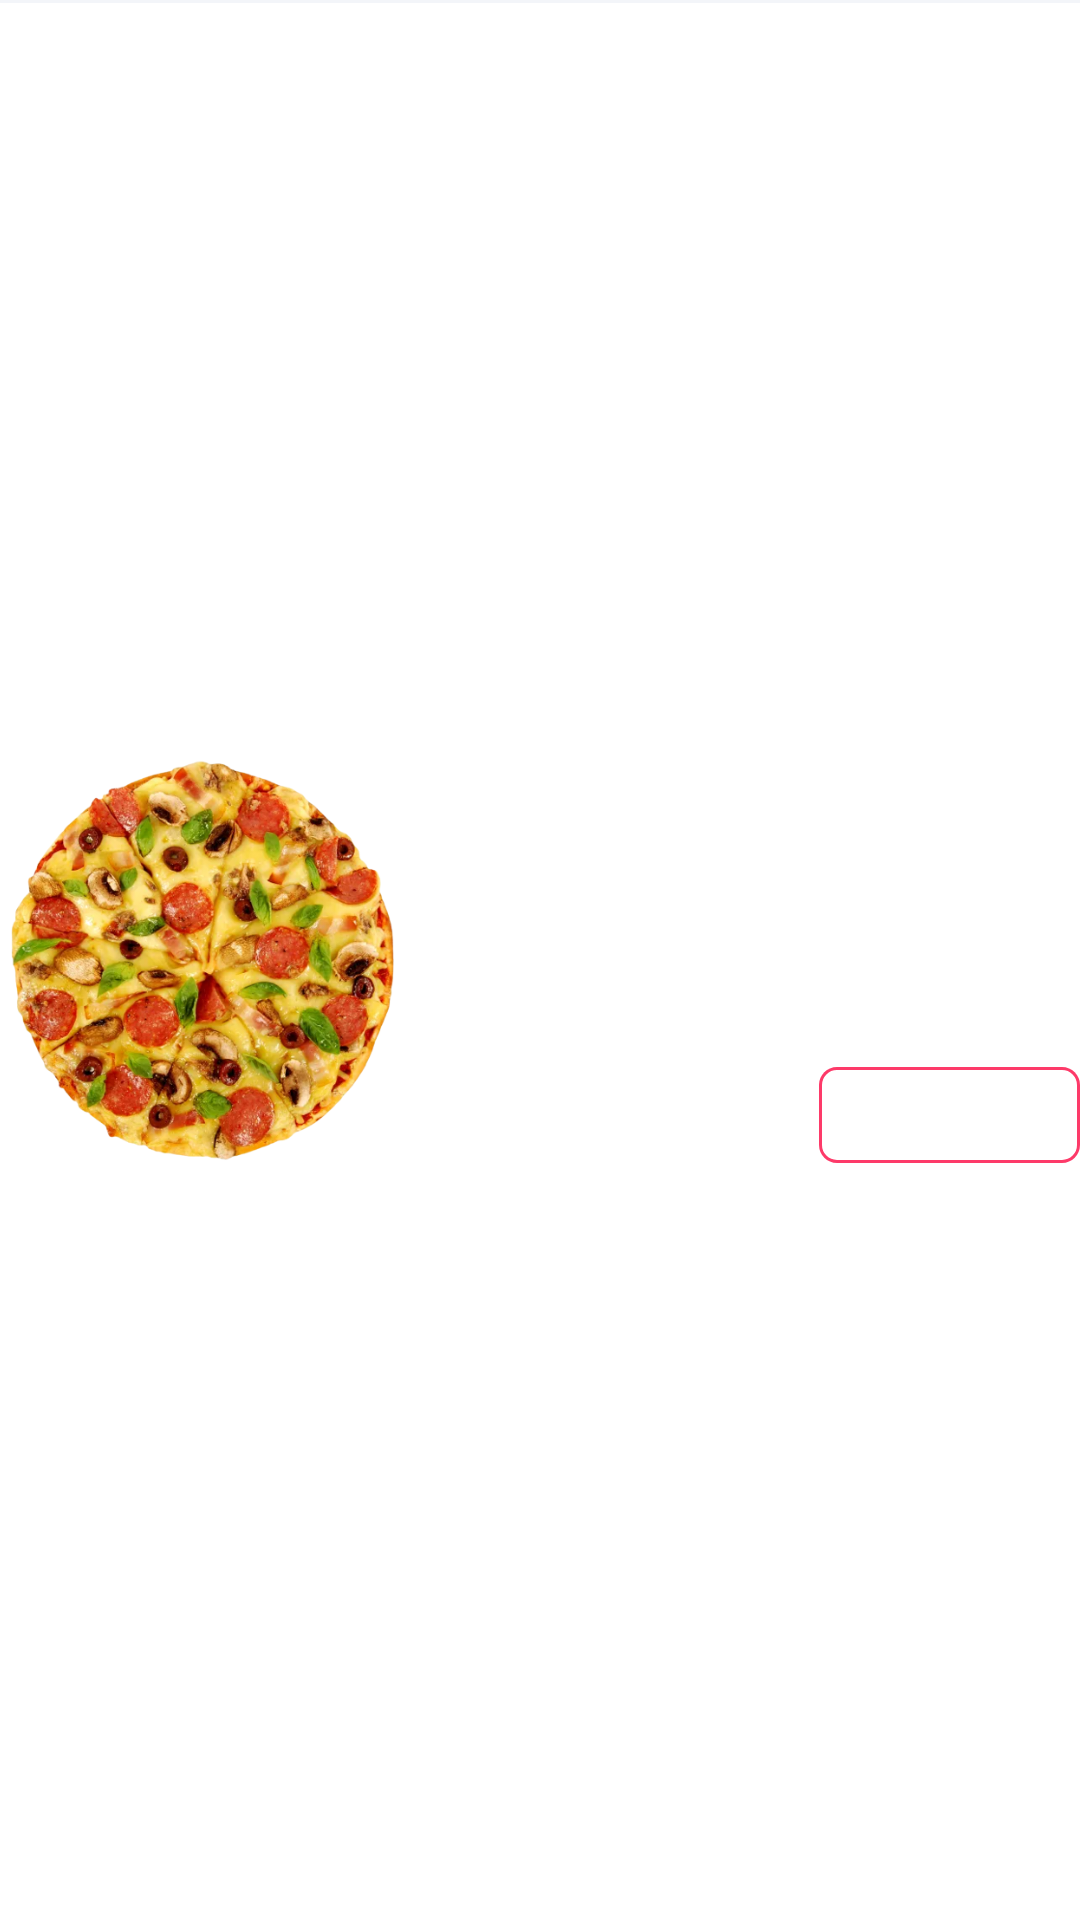

This screen was rendered from an Android layout file. Write that file and the resources it references.
<!-- AndroidManifest.xml: application theme Theme.HsTest -->
<!-- res/layout/product.xml -->
<?xml version="1.0" encoding="utf-8"?>
<androidx.constraintlayout.widget.ConstraintLayout xmlns:android="http://schemas.android.com/apk/res/android"
    xmlns:app="http://schemas.android.com/apk/res-auto"
    xmlns:tools="http://schemas.android.com/tools"
    android:layout_width="match_parent"
    android:layout_height="168dp"
    android:orientation="vertical">


    <androidx.appcompat.widget.AppCompatImageView
        android:id="@+id/product_image"
        android:layout_width="135dp"
        android:layout_height="135dp"
        android:layout_marginVertical="@dimen/margin_default"
        android:layout_marginStart="@dimen/margin_default"
        android:layout_marginEnd="6dp"
        android:scaleX="1.1"
        android:scaleY="1.1"
        android:src="@drawable/img_pizza"
        app:layout_constraintBottom_toBottomOf="parent"
        app:layout_constraintEnd_toStartOf="@+id/linearLayoutCompat"
        app:layout_constraintStart_toStartOf="parent"
        app:layout_constraintTop_toTopOf="parent" />

    <androidx.appcompat.widget.LinearLayoutCompat
        android:id="@+id/linearLayoutCompat"
        android:layout_width="0dp"
        android:layout_height="135dp"
        android:layout_margin="@dimen/margin_default"
        android:orientation="vertical"
        app:layout_constraintBottom_toBottomOf="parent"
        app:layout_constraintEnd_toEndOf="parent"
        app:layout_constraintHorizontal_bias="0.5"
        app:layout_constraintStart_toEndOf="@+id/product_image"
        app:layout_constraintTop_toTopOf="parent">

        <TextView
            android:id="@+id/product_title"
            android:layout_width="match_parent"
            android:layout_height="19dp"
            android:textColor="@android:color/black"
            android:textSize="16sp"
            android:textStyle="bold"
            tools:text="Ветчина и грибы " />

        <TextView
            android:id="@+id/product_description"
            android:layout_width="match_parent"
            android:layout_height="68dp"
            android:layout_marginTop="8dp"
            android:textColor="#AAAAAD"
            tools:text="Ветчина,шампиньоны, увеличинная порция моцареллы, томатный соус" />

        <TextView
            android:id="@+id/product_price"
            android:layout_width="87dp"
            android:layout_height="32dp"
            android:layout_gravity="end"
            android:layout_marginTop="8dp"
            android:background="@drawable/price_bg"
            android:gravity="center"
            android:textColor="#FD3A69"
            tools:text="от 345 р" />
    </androidx.appcompat.widget.LinearLayoutCompat>

    <View
        android:layout_width="match_parent"
        android:layout_height="1dp"
        android:background="@drawable/products_divider"
        app:layout_constraintEnd_toEndOf="parent"
        app:layout_constraintTop_toTopOf="parent" />
</androidx.constraintlayout.widget.ConstraintLayout>
<!-- resources referenced by this layout -->
<resources>
  <!-- drawable img_pizza: png bitmap (drawable, 413652 bytes) -->
  <!-- drawable price_bg (drawable) -->
  <?xml version="1.0" encoding="utf-8"?>
  <vector xmlns:android="http://schemas.android.com/apk/res/android"
      android:width="87dp"
      android:height="32dp"
      android:viewportWidth="87"
      android:viewportHeight="32">
  
      <group>
          <clip-path android:pathData="M6 0H81C84.3137 0 87 2.68629 87 6V26C87 29.3137 84.3137 32 81 32H6C2.68629 32 0 29.3137 0 26V6C0 2.68629 2.68629 0 6 0Z" />
          <path
              android:pathData="M6 0H81C84.3137 0 87 2.68629 87 6V26C87 29.3137 84.3137 32 81 32H6C2.68629 32 0 29.3137 0 26V6C0 2.68629 2.68629 0 6 0Z"
              android:strokeWidth="2"
              android:strokeColor="#FD3A69" />
      </group>
  </vector>
  <!-- drawable products_divider (drawable) -->
  <?xml version="1.0" encoding="utf-8"?>
  <shape xmlns:android="http://schemas.android.com/apk/res/android">
      <solid android:color="@color/products_divider"/>
  </shape>
  <style name="Theme.HsTest" parent="Theme.MaterialComponents.DayNight.NoActionBar">
          
          <item name="colorPrimary">@color/main</item>
          <item name="colorPrimaryVariant">@color/main_variant</item>
          <item name="colorOnPrimary">@color/white</item>
          
          <item name="colorSecondary">@color/teal_200</item>
          <item name="colorSecondaryVariant">@color/teal_700</item>
          <item name="colorOnSecondary">@color/black</item>
          
          <item name="android:statusBarColor">@color/main_bg</item>
          
          <item name="android:windowLightStatusBar">true</item>
      </style>
  <color name="products_divider">#FFF3F5F9</color>
  <color name="main">#FFFD3A69</color>
  <color name="main_variant">#33FD3A69</color>
  <color name="white">#FFFFFFFF</color>
  <color name="teal_200">#FF03DAC5</color>
  <color name="teal_700">#FF018786</color>
  <color name="black">#FF000000</color>
  <color name="main_bg">#FFFBFBFB</color>
</resources>
